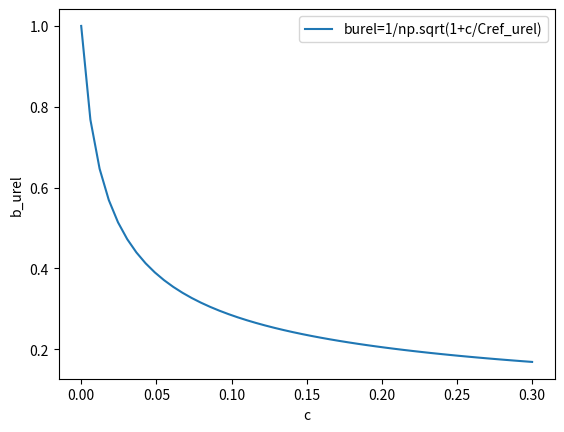
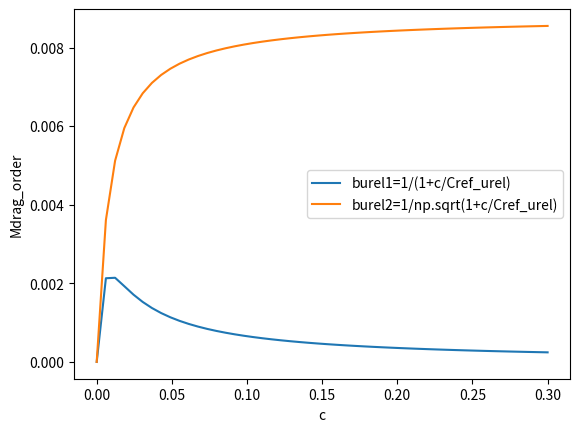
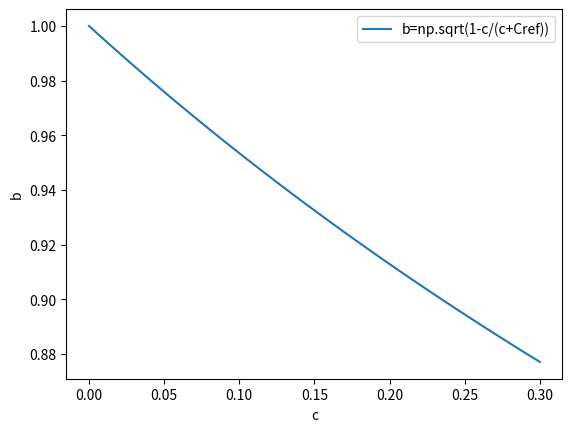
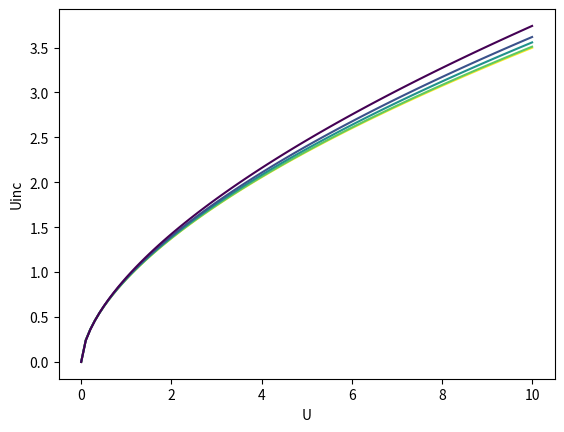
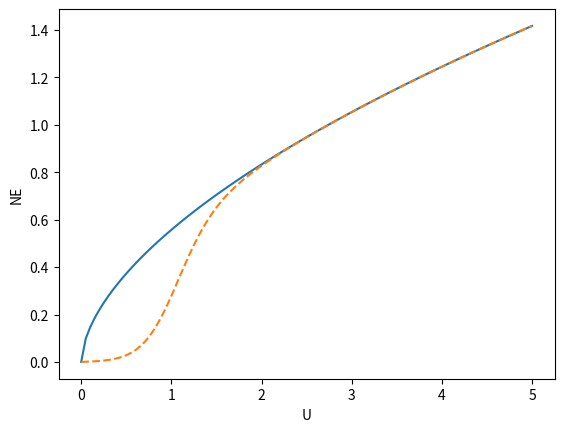
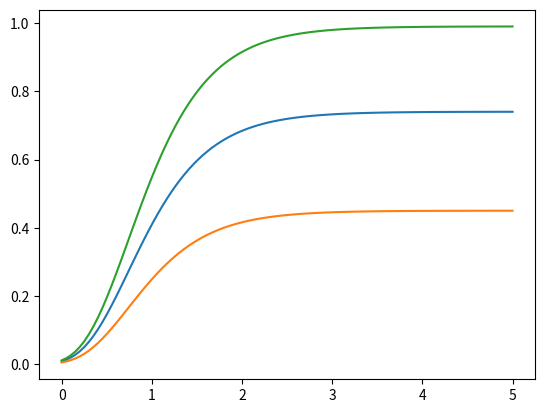
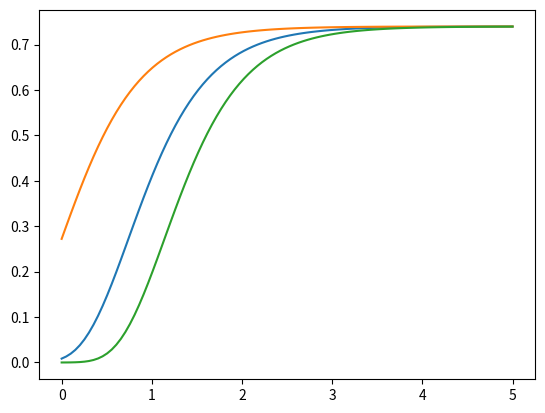
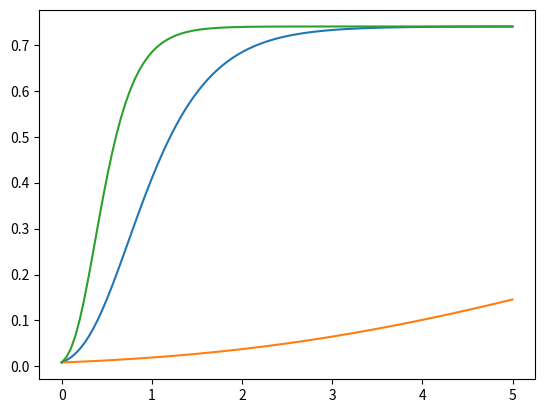
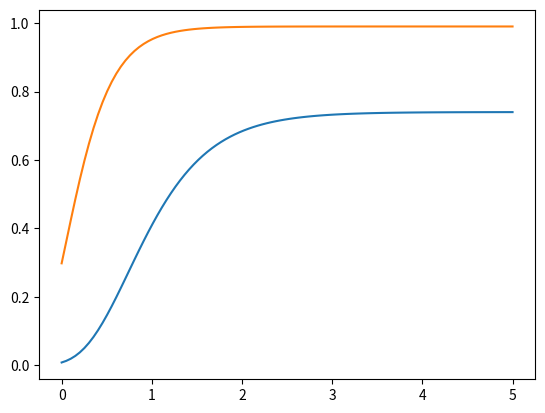

The matplotlib source for these figures, in order:
# -*- coding: utf-8 -*-
"""
Created on Tue Nov 18 10:58:34 2025

@author: WangX3
"""

import numpy as np
import matplotlib.pyplot as plt 

# burel - c
c = np.linspace(0, 0.3)
Cref_urel = 0.0088
burel1 = 1/(1+c/Cref_urel)
burel2 = 1/np.sqrt(1+c/Cref_urel)

Mdrag_order1 = c*burel1**2
Mdrag_order2 = c*burel2**2

plt.figure()
plt.plot(c, burel2, label='burel=1/np.sqrt(1+c/Cref_urel)')
plt.xlabel('c')
plt.ylabel('b_urel')
plt.legend()

plt.figure()
plt.plot(c, Mdrag_order1, label='burel1=1/(1+c/Cref_urel)')
plt.plot(c, Mdrag_order2, label='burel2=1/np.sqrt(1+c/Cref_urel)')
plt.xlabel('c')
plt.ylabel('Mdrag_order')
plt.legend()

# b - c
Cref = 1.0
b = np.sqrt(1 - c/(c+Cref))
plt.figure()
plt.plot(c, b, label='b=np.sqrt(1-c/(c+Cref))')
plt.xlabel('c')
plt.ylabel('b')
plt.legend()


def CalUincfromU(U, Omega):
    a0, b0 = 0.92, 0.58
    # a1, b1 = 0.01, 0.99
    a1, b1 = 0.098, 0.1
    # if Omega == 0:
    #     # Uinc = 0.43*U
    #     Uinc = 0.61*U**0.44
    # else:
    #     # Uinc = 0.85*U
    #     Uinc = 0.44*U**1.36
    A = a0 + a1*Omega
    n = b0 + b1*Omega
    Uinc = A*U**n
    return Uinc

U = np.linspace(0, 10, 100)
Omega = [0, 0.01, 0.05, 0.1, 0.2]
colors = plt.cm.viridis(np.linspace(1, 0, 5))
plt.figure()
for i in range(5):
    Uinc = CalUincfromU(U, Omega[i])
    plt.plot(U, Uinc, color=colors[i])
plt.xlabel('U')
plt.ylabel('Uinc')

# tuning NE for low Uinc can help improve the increase phase of C (unfinished)
# Omega effect needs to be added for the tuning part
g = 9.81
d = 0.00025                # grain diameter [m]  
const = np.sqrt(g*d)       # √(g d)

def CalUincfromU(U, Omega):
    Cref, Cref_urel, B, p = 1.0, 0.0088, 9.52, 18.05 
    a0, b0 = 0.92, 0.58
    a1, b1 = 0.01, 0.99
    # if Omega == 0:
    #     # Uinc = 0.43*U
    #     Uinc = 0.61*U**0.44
    # else:
    #     # Uinc = 0.85*U
    #     Uinc = 0.44*U**1.36
    A = a0 - a1*Omega
    n = b0 + b1*Omega
    Uinc = A*U**n
    return Uinc

def NE_linear_from_Uinc(Uinc, Omega):
    NE_linear = (0.03-0.028*Omega**0.19) * (abs(Uinc)/const) 
    return NE_linear

def NE_from_Uinc(Uinc, Omega, Uc, dU): 
    NE_lin = (0.03-0.028*Omega**0.19) * (abs(Uinc)/const) 
    switch = 1.0 / (1.0 + np.exp(-(U - Uc)/dU))
    NE = NE_lin * switch
    return NE

U = np.linspace(0, 5, 100)
Uinc = CalUincfromU(U, 0)
NE_linear = NE_linear_from_Uinc(Uinc, 0)
NE_tuned = NE_from_Uinc(Uinc, 0, 1.0, 0.2)

plt.figure()
plt.plot(U, NE_linear)
plt.plot(U, NE_tuned, '--')
plt.xlabel('U');plt.ylabel('NE')

def calc_Pr(Uinc, Omega, params):
    ap, bp, cp = params
    Pr = ap*np.exp(-bp*np.exp(-cp*abs(Uinc)/const))
    return Pr

Uinc = np.linspace(0, 5, 100)
Pr = calc_Pr(Uinc, 0, [0.74, 4.46, 0.10])
Pr2 = calc_Pr(Uinc, 0, [0.45, 4.46, 0.10])
Pr3 = calc_Pr(Uinc, 0, [0.99, 4.46, 0.10])

plt.figure()
plt.plot(Uinc, Pr)
plt.plot(Uinc, Pr2)
plt.plot(Uinc, Pr3)

Pr4 = calc_Pr(Uinc, 0, [0.74, 1.0, 0.10])
Pr5 = calc_Pr(Uinc, 0, [0.74, 10.0, 0.10])

plt.figure()
plt.plot(Uinc, Pr)
plt.plot(Uinc, Pr4)
plt.plot(Uinc, Pr5)

Pr6 = calc_Pr(Uinc, 0, [0.74, 4.46, 0.01])
Pr7 = calc_Pr(Uinc, 0, [0.74, 4.46, 0.20])

plt.figure()
plt.plot(Uinc, Pr)
plt.plot(Uinc, Pr6)
plt.plot(Uinc, Pr7)

Pr_opt = calc_Pr(Uinc, 0, [0.99, 1.20, 0.17])
plt.figure()
plt.plot(Uinc, Pr)
plt.plot(Uinc, Pr_opt)
